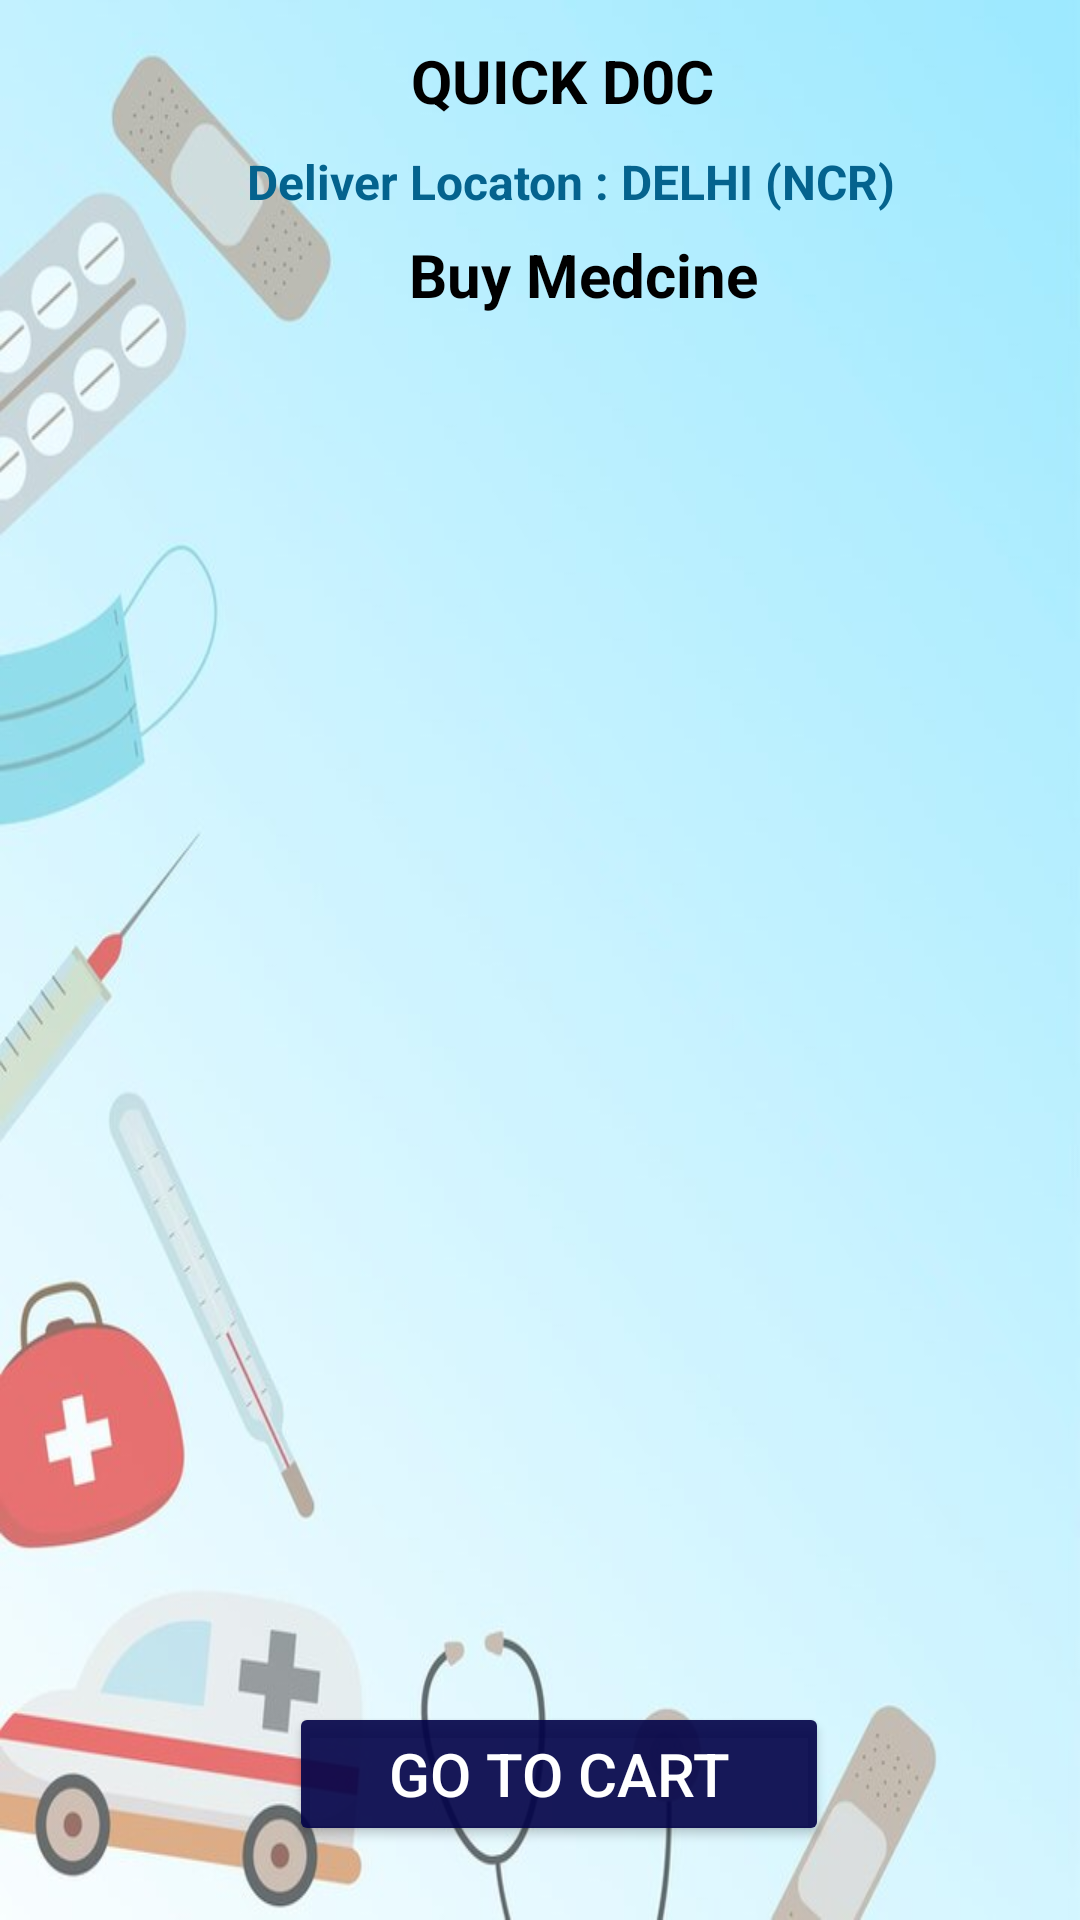

The Android layout XML behind this screen, and the referenced resources:
<!-- AndroidManifest.xml: application theme Theme.DoctorApointment -->
<!-- res/layout/activity_buy_medcine.xml -->
<?xml version="1.0" encoding="utf-8"?>
<androidx.constraintlayout.widget.ConstraintLayout
    xmlns:android="http://schemas.android.com/apk/res/android"
    xmlns:app="http://schemas.android.com/apk/res-auto"
    xmlns:tools="http://schemas.android.com/tools"
    android:id="@+id/main"
    android:layout_width="match_parent"
    android:layout_height="match_parent"
    android:background="@drawable/buy_medcine_bac"
    tools:context=".BuyMedcineActivity">


    <Button
        android:id="@+id/buttonBuyMBack"
        android:layout_width="80sp"
        android:layout_height="40sp"
        android:layout_marginLeft="10dp"
        android:layout_marginTop="43dp"
        android:layout_marginEnd="1dp"
        android:layout_marginBottom="18dp"
        android:backgroundTint="@color/sky"
        android:text="Back"
        android:textStyle="bold"
        app:layout_constraintBottom_toTopOf="@+id/listViewBuyM"
        app:layout_constraintEnd_toStartOf="@+id/TextViewDDtilttle"
        app:layout_constraintHorizontal_bias="0.326"
        app:layout_constraintStart_toStartOf="parent"
        app:layout_constraintTop_toTopOf="parent"
        app:layout_constraintVertical_bias="0.163" />

    <TextView
        android:id="@+id/textView"
        android:layout_width="wrap_content"
        android:layout_height="wrap_content"
        android:text="QUICK D0C "
        android:textColor="@color/black"
        android:textSize="20sp"
        android:textStyle="bold"
        app:layout_constraintBottom_toBottomOf="parent"
        app:layout_constraintEnd_toEndOf="parent"
        app:layout_constraintHorizontal_bias="0.539"
        app:layout_constraintStart_toStartOf="parent"
        app:layout_constraintTop_toTopOf="parent"
        app:layout_constraintVertical_bias="0.022" />

    <TextView
        android:id="@+id/TextViewDDtilttle"
        android:layout_width="wrap_content"
        android:layout_height="wrap_content"
        android:paddingTop="1dp"
        android:text="Deliver Locaton : DELHI (NCR)"
        android:textColor="@color/deep_blue1"
        android:textSize="16sp"
        android:textStyle="bold"
        app:layout_constraintBottom_toBottomOf="parent"
        app:layout_constraintEnd_toEndOf="parent"
        app:layout_constraintHorizontal_bias="0.574"
        app:layout_constraintStart_toStartOf="parent"
        app:layout_constraintTop_toTopOf="parent"
        app:layout_constraintVertical_bias="0.079" />

    <TextView
        android:id="@+id/TextViewBuyM"
        android:layout_width="wrap_content"
        android:layout_height="wrap_content"
        android:paddingTop="1dp"
        android:text="Buy Medcine"
        android:textColor="@color/black"
        android:textSize="20sp"
        android:textStyle="bold"
        app:layout_constraintBottom_toBottomOf="parent"
        app:layout_constraintEnd_toEndOf="parent"
        app:layout_constraintHorizontal_bias="0.559"
        app:layout_constraintStart_toStartOf="parent"
        app:layout_constraintTop_toTopOf="parent"
        app:layout_constraintVertical_bias="0.126" />

    <Button
        android:id="@+id/buttonBuyMGoToCart"
        android:layout_width="180dp"
        android:layout_height="wrap_content"
        android:layout_marginBottom="4dp"
        android:backgroundTint="@color/dark_neavy_blue"
        android:text="GO TO CART"
        android:textColor="@color/white"
        android:textSize="20dp"

        app:layout_constraintBottom_toBottomOf="parent"
        app:layout_constraintEnd_toEndOf="parent"
        app:layout_constraintHorizontal_bias="0.536"
        app:layout_constraintStart_toStartOf="parent"
        app:layout_constraintTop_toBottomOf="@+id/TextViewDDtilttle"
        app:layout_constraintVertical_bias="0.96" />


    <ListView
        android:id="@+id/listViewBuyM"
        android:layout_width="match_parent"
        android:layout_height="500dp"
        android:layout_marginBottom="16dp"
        android:paddingTop="11dp"
        app:layout_constraintBottom_toTopOf="@+id/buttonBuyMGoToCart"
        app:layout_constraintEnd_toEndOf="parent"
        app:layout_constraintHorizontal_bias="1.0"
        app:layout_constraintStart_toStartOf="parent"
        app:layout_constraintTop_toBottomOf="@+id/textView"
        app:layout_constraintVertical_bias="1.0" />


</androidx.constraintlayout.widget.ConstraintLayout>
<!-- resources referenced by this layout -->
<resources>
  <color name="black">#FF000000</color>
  <color name="dark_neavy_blue">#E9040449</color>
  <color name="deep_blue1">#04638E</color>
  <color name="sky">#B673C0E4</color>
  <color name="white">#FFFFFFFF</color>
  <!-- drawable buy_medcine_bac: jpg bitmap (drawable, 33241 bytes) -->
  <style name="Theme.DoctorApointment" parent="Base.Theme.DoctorApointment" />
  <style name="Base.Theme.DoctorApointment" parent="Theme.Material3.DayNight.NoActionBar">
          
          
      </style>
</resources>
